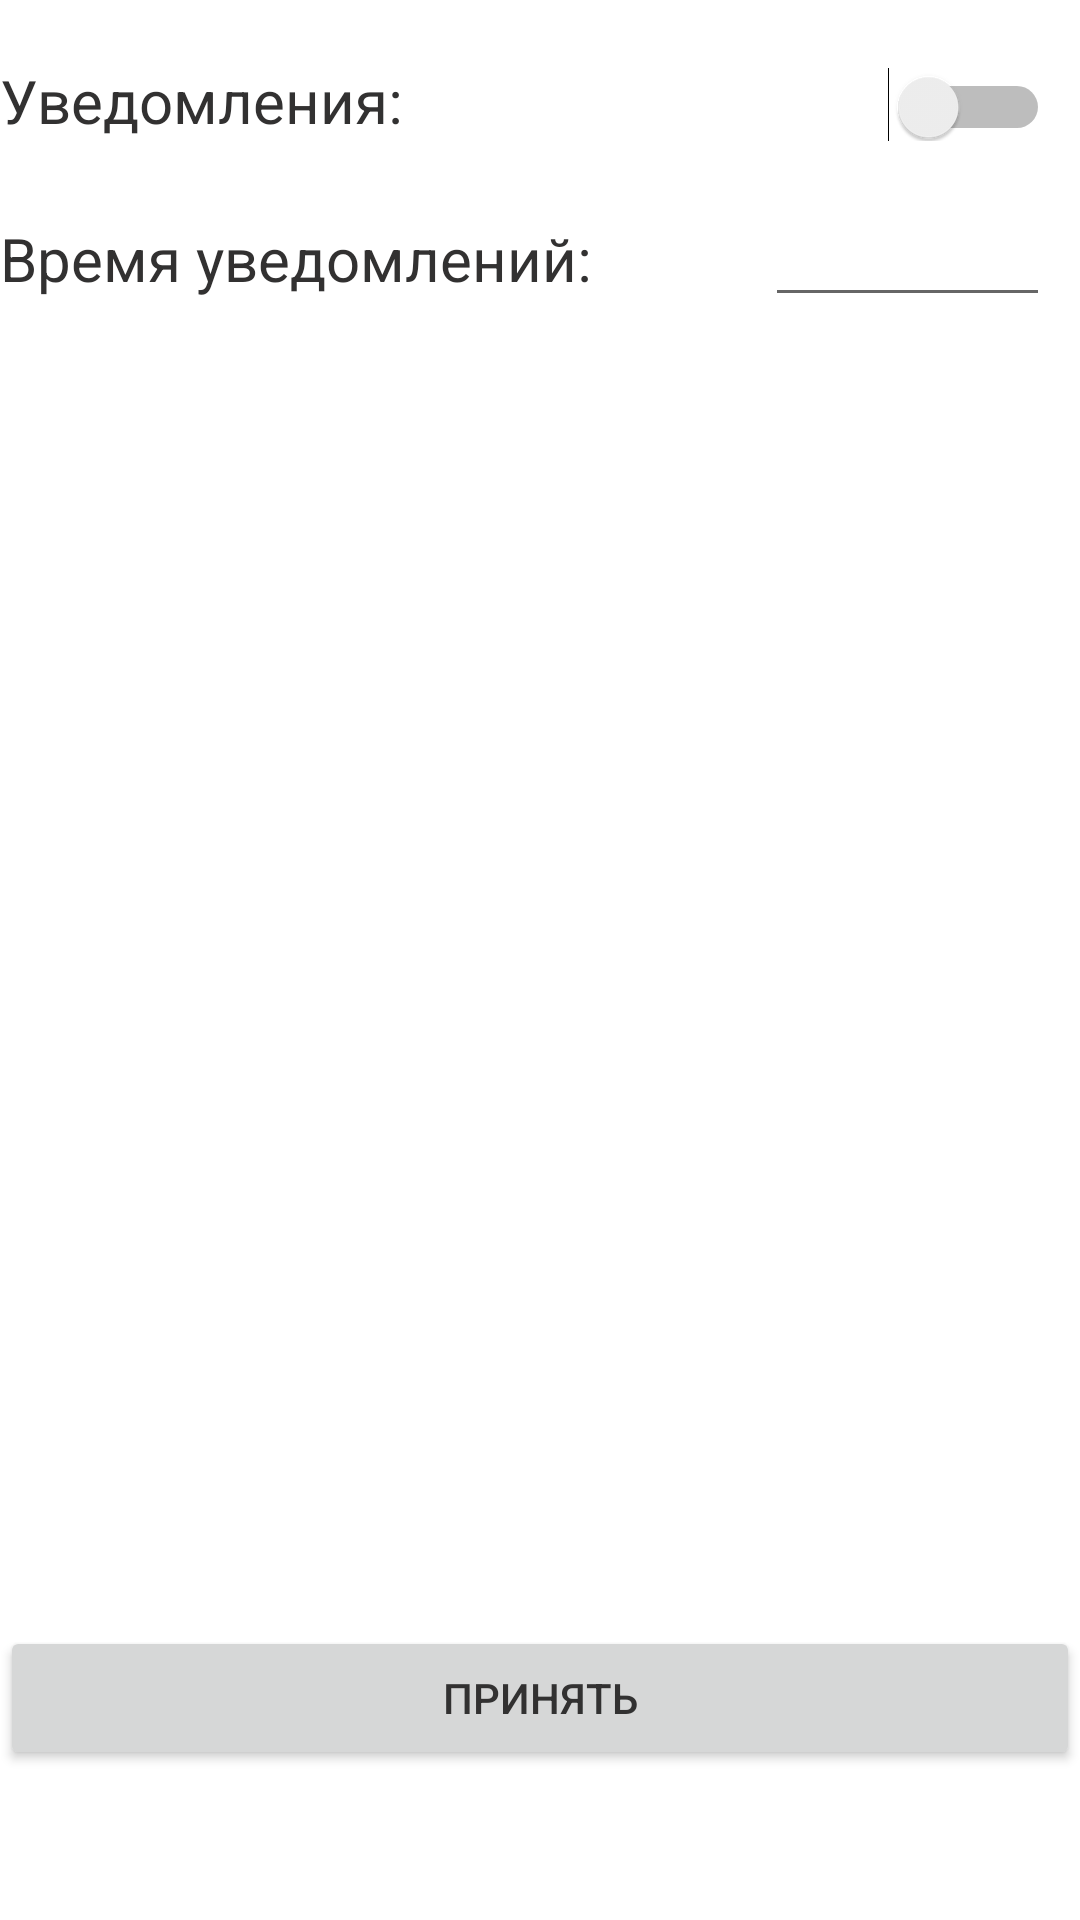

Write the Android layout XML for this screen, with the resource values it uses.
<!-- AndroidManifest.xml: application theme Theme.MyApplication -->
<!-- res/layout/fragment_setting.xml -->
<?xml version="1.0" encoding="utf-8"?>
<LinearLayout xmlns:android="http://schemas.android.com/apk/res/android"
    xmlns:tools="http://schemas.android.com/tools"
    android:layout_width="match_parent"
    android:layout_height="match_parent"
    tools:context=".fragments.SettingFragment"
    android:orientation="vertical">

    <LinearLayout
        android:layout_width="match_parent"
        android:layout_height="wrap_content"

        android:layout_marginTop="20dp"
        android:paddingRight="10dp"
        android:orientation="horizontal">

        <TextView
            android:id="@+id/textView7"
            android:layout_width="match_parent"
            android:layout_height="wrap_content"
            android:layout_weight="1"
            android:textColor="@color/textcolor"
            android:gravity="left"
            android:textSize="20dp"
            android:text="Уведомления:" />

        <Switch
            android:id="@+id/switchWidget"
            android:layout_width="wrap_content"
            android:layout_height="wrap_content"/>

    </LinearLayout>
    <LinearLayout
        android:layout_width="match_parent"
        android:layout_height="wrap_content"

        android:layout_marginTop="20dp"
        android:paddingRight="10dp"
        android:orientation="horizontal">

        <TextView
            android:id="@+id/textView5"
            android:layout_width="match_parent"
            android:layout_height="wrap_content"
            android:layout_weight="1"
            android:textColor="@color/textcolor"
            android:gravity="left"
            android:textSize="20dp"
            android:text="Время уведомлений:" />


        <EditText
            android:id="@+id/editTextDate"
            android:layout_width="wrap_content"
            android:layout_height="wrap_content"
            android:ems="10"
            android:focusable="false"
            android:layout_weight="1"
            android:state_pressed="true"
            android:state_enabled="true"
            android:gravity="center"
            android:paddingLeft="10dp"
            android:paddingRight="10dp"
            android:textColor="@color/textcolor"
            android:textIsSelectable="true"
            android:textSize="16dp"
            android:textStyle="bold" />
    </LinearLayout>

    <LinearLayout
        android:layout_width="match_parent"
        android:layout_height="match_parent"
        android:layout_weight="1"
        android:orientation="vertical"
        />
    <Button
        android:id="@+id/AddPlan1"
        android:layout_width="match_parent"
        android:layout_height="wrap_content"
        android:layout_marginBottom="50dp"
        android:layout_alignParentBottom="true"
        android:text="Принять"
        android:textColor="@color/textcolor" />

</LinearLayout>
<!-- resources referenced by this layout -->
<resources>
  <color name="textcolor">#323131</color>
  <style name="Theme.MyApplication" parent="Theme.MaterialComponents.Light.NoActionBar">
          
          <item name="colorPrimary">#7989E1</item>
          <item name="colorPrimaryVariant">#000000</item>
          <item name="colorOnPrimary">#5E5E5E</item>
          
          <item name="colorSecondary">@color/gray_600</item>
          <item name="colorSecondaryVariant">@color/teal_700</item>
          <item name="colorOnSecondary">#272727</item>
          <item name="android:textColorPrimary">#232323</item>
          <item name="android:forceDarkAllowed">false</item>
          
          <item name="android:statusBarColor" tools:targetApi="l">?attr/colorPrimaryVariant</item>
  
          
      </style>
  <color name="gray_600">#FF757575</color>
  <color name="teal_700">#FF018786</color>
</resources>
